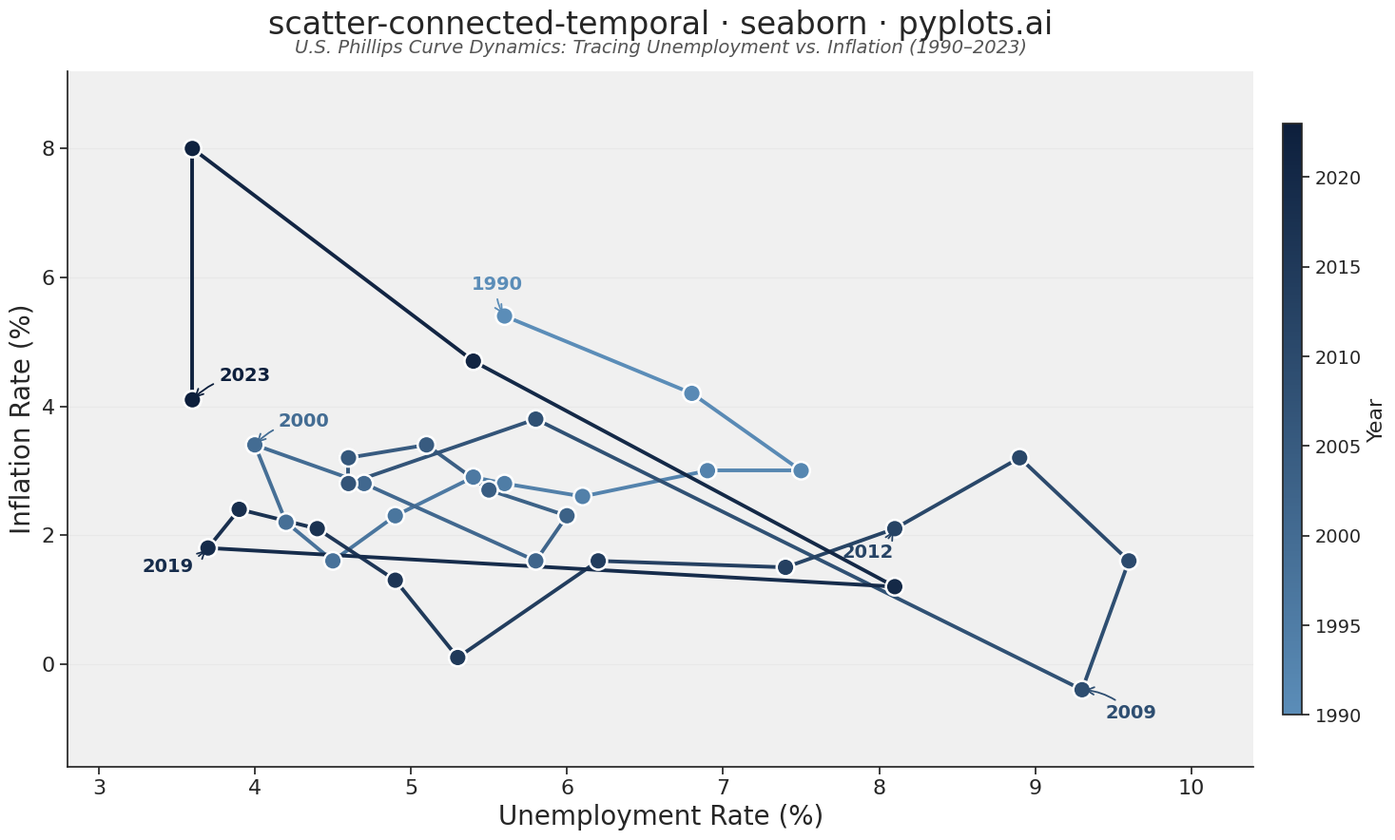

Write the Python code that produced this figure.
"""pyplots.ai
scatter-connected-temporal: Connected Scatter Plot with Temporal Path
Library: seaborn 0.13.2 | Python 3.14.3
Quality: 88/100 | Created: 2026-03-13
"""

import matplotlib.pyplot as plt
import numpy as np
import pandas as pd
import seaborn as sns
from matplotlib.collections import LineCollection


# Data - Unemployment vs inflation (Phillips curve dynamics, 1990-2023)
np.random.seed(42)
years = np.arange(1990, 2024)
n = len(years)

unemployment = np.array(
    [
        5.6,
        6.8,
        7.5,
        6.9,
        6.1,
        5.6,
        5.4,
        4.9,
        4.5,
        4.2,
        4.0,
        4.7,
        5.8,
        6.0,
        5.5,
        5.1,
        4.6,
        4.6,
        5.8,
        9.3,
        9.6,
        8.9,
        8.1,
        7.4,
        6.2,
        5.3,
        4.9,
        4.4,
        3.9,
        3.7,
        8.1,
        5.4,
        3.6,
        3.6,
    ]
)

inflation = np.array(
    [
        5.4,
        4.2,
        3.0,
        3.0,
        2.6,
        2.8,
        2.9,
        2.3,
        1.6,
        2.2,
        3.4,
        2.8,
        1.6,
        2.3,
        2.7,
        3.4,
        3.2,
        2.8,
        3.8,
        -0.4,
        1.6,
        3.2,
        2.1,
        1.5,
        1.6,
        0.1,
        1.3,
        2.1,
        2.4,
        1.8,
        1.2,
        4.7,
        8.0,
        4.1,
    ]
)

df = pd.DataFrame({"Unemployment Rate (%)": unemployment, "Inflation Rate (%)": inflation, "Year": years})

# Plot setup with seaborn theme
sns.set_theme(style="ticks", rc={"axes.facecolor": "#f0f0f0", "figure.facecolor": "white", "font.family": "sans-serif"})
fig, ax = plt.subplots(figsize=(16, 9))

# Temporal color palette using seaborn's blend palette - darker start for better contrast
palette = sns.color_palette("blend:#5b8db8,#0d1f3c", n_colors=n)
cmap = sns.color_palette("blend:#5b8db8,#0d1f3c", as_cmap=True)

# Connected path using LineCollection for smooth color gradient per segment
points = np.column_stack([unemployment, inflation])
segments = np.array([[points[i], points[i + 1]] for i in range(n - 1)])
norm = plt.Normalize(years[0], years[-1])
lc = LineCollection(segments, cmap=cmap, norm=norm, linewidths=2.8, zorder=2)
lc.set_array(years[:-1].astype(float))
ax.add_collection(lc)

# Scatter markers using seaborn scatterplot with temporal hue
sns.scatterplot(
    data=df,
    x="Unemployment Rate (%)",
    y="Inflation Rate (%)",
    hue="Year",
    palette="blend:#5b8db8,#0d1f3c",
    s=180,
    edgecolor="white",
    linewidth=1.8,
    legend=False,
    zorder=3,
    ax=ax,
)

# Annotate key economic turning points with well-separated positions
key_points = {
    0: (-25, 20),  # 1990 - start, high inflation era
    10: (18, 14),  # 2000 - dot-com boom, low unemployment
    19: (18, -22),  # 2009 - Great Recession peak unemployment
    22: (-40, -22),  # 2012 - recovery midpoint
    29: (-50, -18),  # 2019 - pre-pandemic low unemployment
    n - 1: (20, 14),  # 2023 - post-pandemic normalization
}

for idx, offset in key_points.items():
    color = palette[idx]
    ax.annotate(
        str(years[idx]),
        (unemployment[idx], inflation[idx]),
        textcoords="offset points",
        xytext=offset,
        fontsize=14,
        fontweight="bold",
        color=color,
        arrowprops={"arrowstyle": "->", "color": color, "lw": 1.3, "connectionstyle": "arc3,rad=0.2"},
    )

# Narrative subtitle for data storytelling
ax.text(
    0.5,
    1.02,
    "U.S. Phillips Curve Dynamics: Tracing Unemployment vs. Inflation (1990\u20132023)",
    transform=ax.transAxes,
    fontsize=14,
    color="#555555",
    ha="center",
    va="bottom",
    style="italic",
)

# Axis styling - y-only grid for cleaner look
ax.set_xlabel("Unemployment Rate (%)", fontsize=20)
ax.set_ylabel("Inflation Rate (%)", fontsize=20)
ax.set_title("scatter-connected-temporal \u00b7 seaborn \u00b7 pyplots.ai", fontsize=24, fontweight="medium", pad=28)
ax.tick_params(axis="both", labelsize=16)
sns.despine(ax=ax)
ax.yaxis.grid(True, alpha=0.2, linewidth=0.8)

ax.set_xlim(unemployment.min() - 0.8, unemployment.max() + 0.8)
ax.set_ylim(inflation.min() - 1.2, inflation.max() + 1.2)

# Colorbar for temporal encoding
sm = plt.cm.ScalarMappable(cmap=cmap, norm=norm)
sm.set_array([])
cbar = plt.colorbar(sm, ax=ax, pad=0.02, aspect=30, shrink=0.85)
cbar.set_label("Year", fontsize=16)
cbar.ax.tick_params(labelsize=14)

plt.tight_layout()
plt.savefig("plot.png", dpi=300, bbox_inches="tight")
